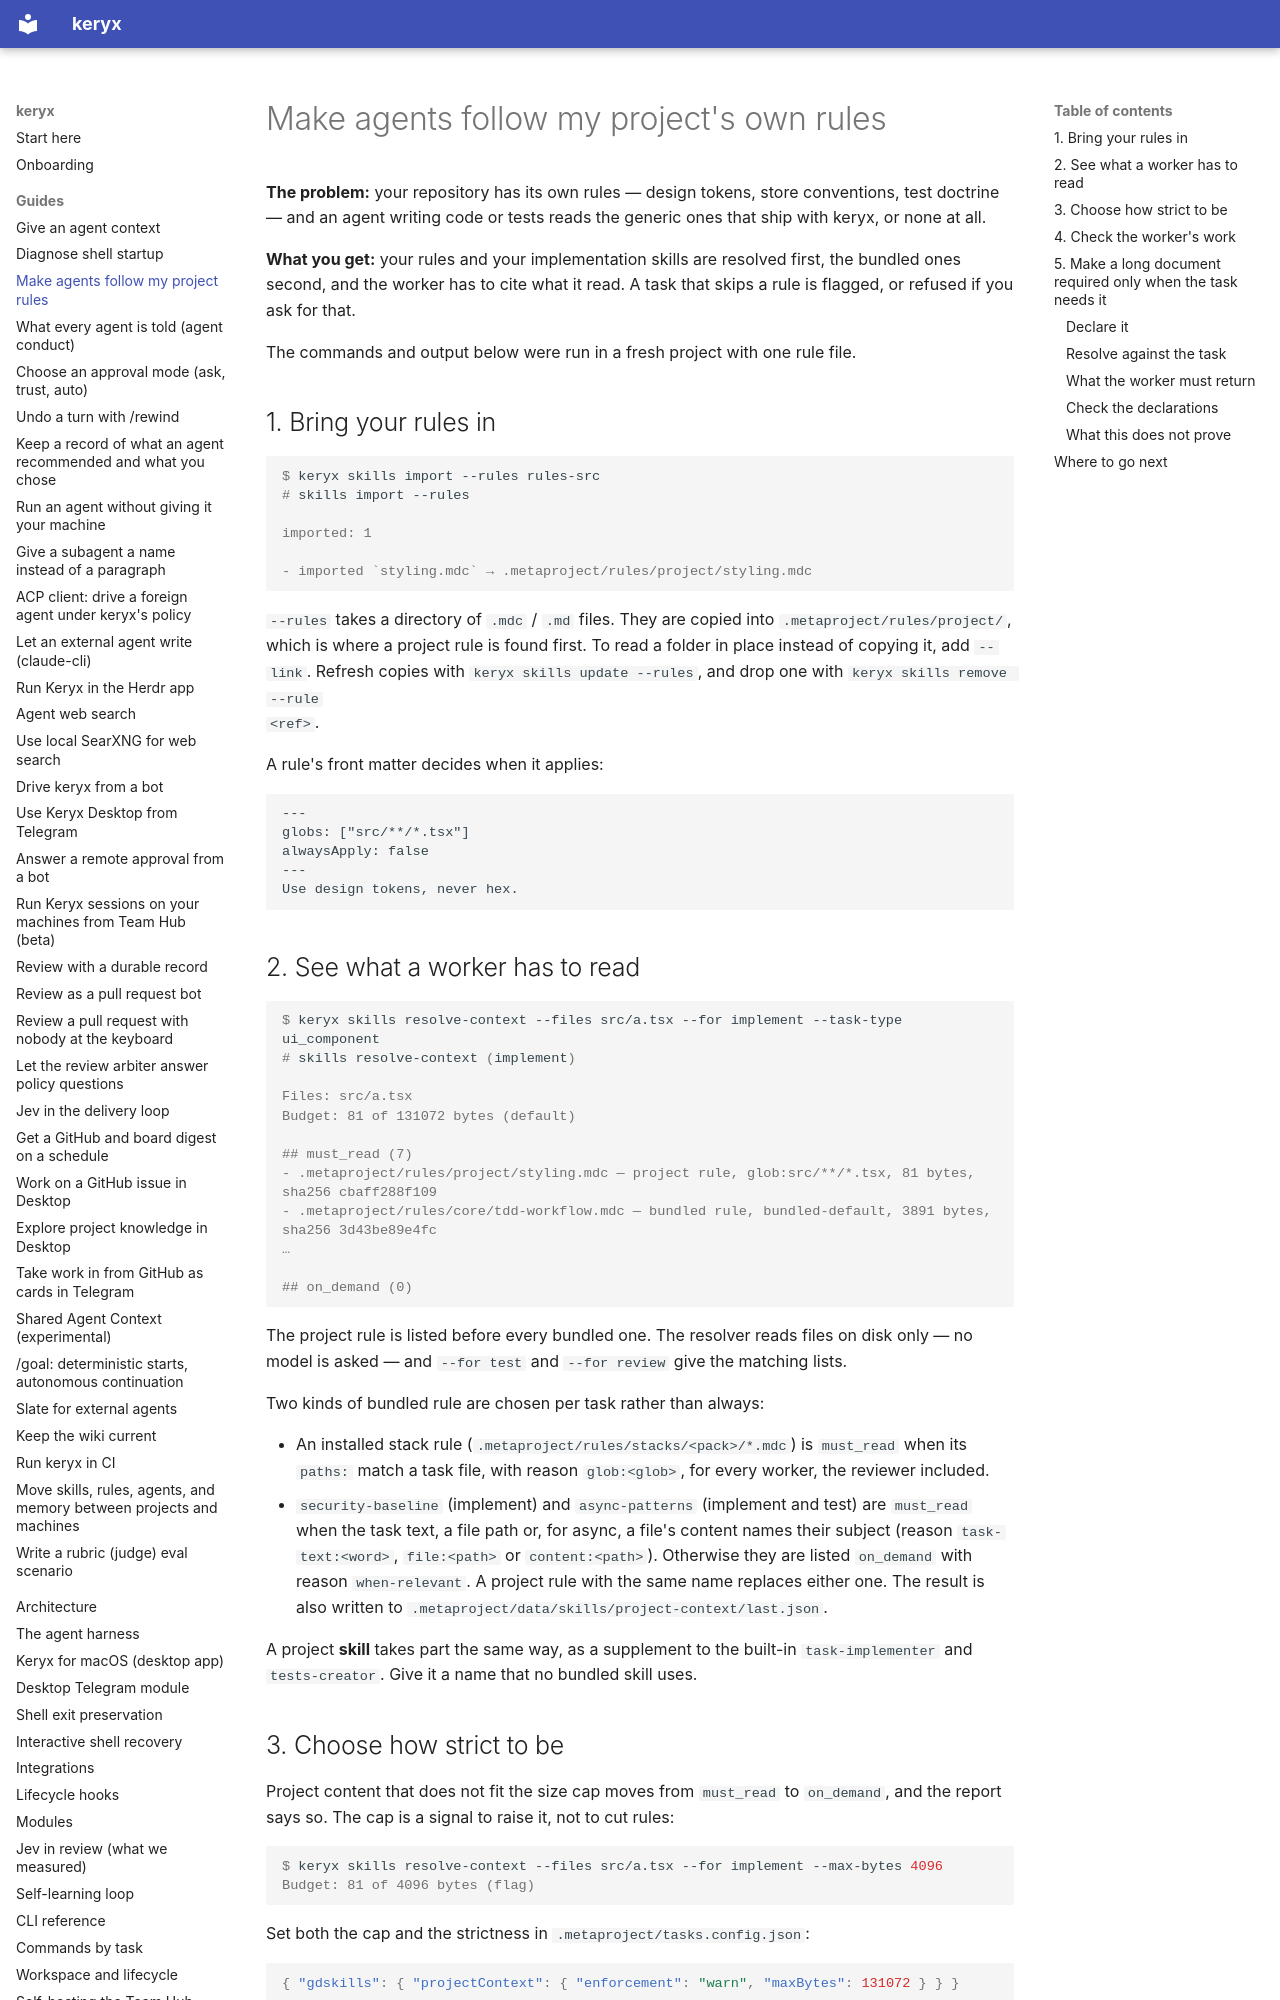

repository: MrCipherSmith/keryx · page: guides/apply-project-rules/index.html · generator: mkdocs

# Make agents follow my project's own rules

**The problem:** your repository has its own rules — design tokens, store
conventions, test doctrine — and an agent writing code or tests reads the
generic ones that ship with keryx, or none at all.

**What you get:** your rules and your implementation skills are resolved first,
the bundled ones second, and the worker has to cite what it read. A task that
skips a rule is flagged, or refused if you ask for that.

The commands and output below were run in a fresh project with one rule file.

## 1. Bring your rules in

```console
$ keryx skills import --rules rules-src
# skills import --rules

imported: 1

- imported `styling.mdc` → .metaproject/rules/project/styling.mdc
```

`--rules` takes a directory of `.mdc` / `.md` files. They are copied into
`.metaproject/rules/project/`, which is where a project rule is found first. To
read a folder in place instead of copying it, add `--link`. Refresh copies with
`keryx skills update --rules`, and drop one with `keryx skills remove --rule
<ref>`.

A rule's front matter decides when it applies:

```text
---
globs: ["src/**/*.tsx"]
alwaysApply: false
---
Use design tokens, never hex.
```

## 2. See what a worker has to read

```console
$ keryx skills resolve-context --files src/a.tsx --for implement --task-type ui_component
# skills resolve-context (implement)

Files: src/a.tsx
Budget: 81 of 131072 bytes (default)

## must_read (7)
- .metaproject/rules/project/styling.mdc — project rule, glob:src/**/*.tsx, 81 bytes, sha256 cbaff288f109
- .metaproject/rules/core/tdd-workflow.mdc — bundled rule, bundled-default, 3891 bytes, sha256 3d43be89e4fc
…

## on_demand (0)
```

The project rule is listed before every bundled one. The resolver reads files on
disk only — no model is asked — and `--for test` and `--for review` give the
matching lists.

Two kinds of bundled rule are chosen per task rather than always:

- An installed stack rule (`.metaproject/rules/stacks/<pack>/*.mdc`) is
  `must_read` when its `paths:` match a task file, with reason `glob:<glob>`,
  for every worker, the reviewer included.
- `security-baseline` (implement) and `async-patterns` (implement and test) are
  `must_read` when the task text, a file path or, for async, a file's content
  names their subject (reason `task-text:<word>`, `file:<path>` or
  `content:<path>`). Otherwise they are listed `on_demand` with reason
  `when-relevant`. A project rule with the same name replaces either one. The result is also written to
`.metaproject/data/skills/project-context/last.json`.

A project **skill** takes part the same way, as a supplement to the built-in
`task-implementer` and `tests-creator`. Give it a name that no bundled skill
uses.

## 3. Choose how strict to be

Project content that does not fit the size cap moves from `must_read` to
`on_demand`, and the report says so. The cap is a signal to raise it, not to
cut rules:

```console
$ keryx skills resolve-context --files src/a.tsx --for implement --max-bytes 4096
Budget: 81 of 4096 bytes (flag)
```

Set both the cap and the strictness in `.metaproject/tasks.config.json`:

```json
{ "gdskills": { "projectContext": { "enforcement": "warn", "maxBytes": 131072 } } }
```

`warn` (the default) records a miss in the flow journal and lets the task
close. `block` refuses it. In the TUI, the **Project rules check** row of
`/settings` switches the mode and shows the cap, and `/projectctx` opens the
last result.
